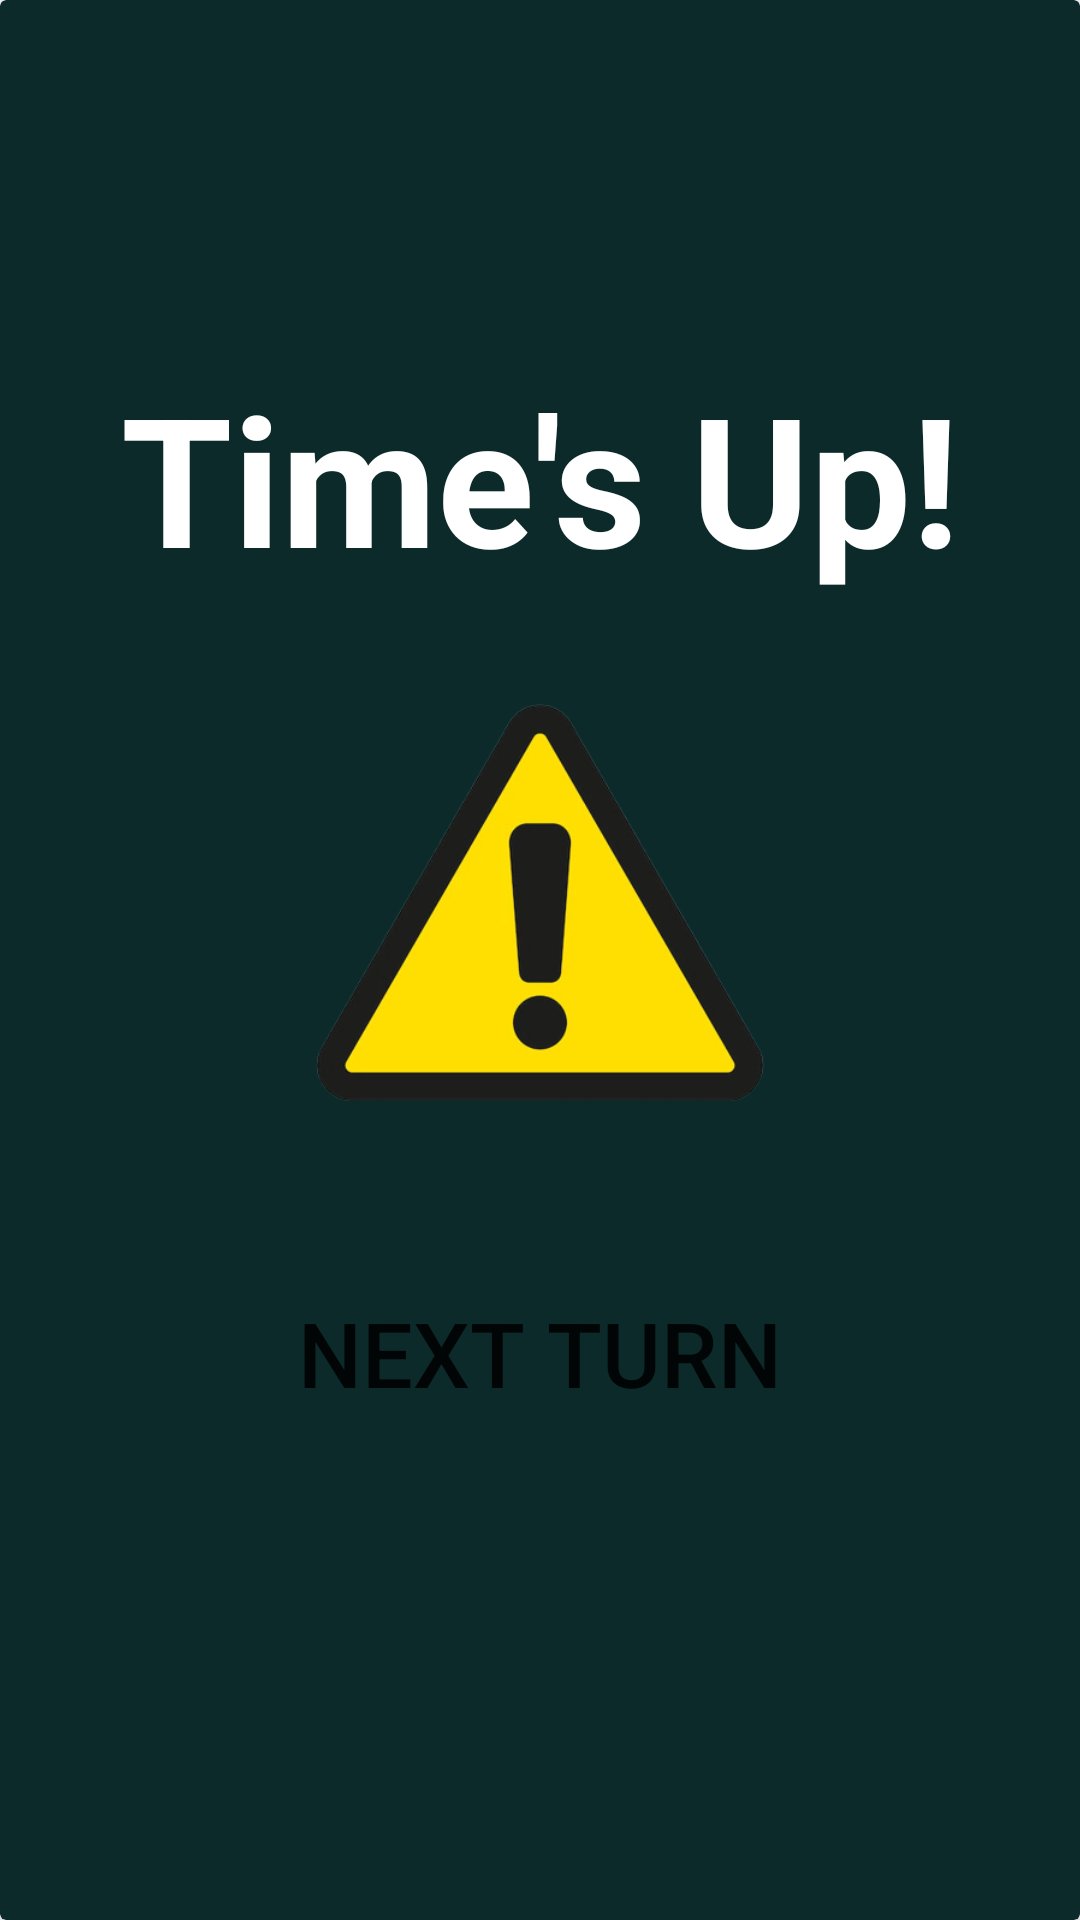

The Android layout XML behind this screen, and the referenced resources:
<!-- AndroidManifest.xml: application theme Theme.Temiproject -->
<!-- res/layout/timesup.xml -->
<?xml version="1.0" encoding="utf-8"?>
<androidx.cardview.widget.CardView
    xmlns:android="http://schemas.android.com/apk/res/android"
    xmlns:app="http://schemas.android.com/apk/res-auto"
    android:layout_width="350dp"
    android:layout_height="550dp"
    android:layout_gravity="center"
    app:cardBackgroundColor="#0D2A2B">

    <LinearLayout
        android:layout_width="match_parent"
        android:layout_height="wrap_content"
        android:orientation="vertical"
        android:layout_gravity="center">

        <TextView
            android:layout_width="match_parent"
            android:layout_height="wrap_content"
            android:text="Time's Up!"
            android:textColor="@color/white"
            android:gravity="center"
            android:textSize="60dp"
            android:textStyle="bold">
        </TextView>

        <ImageView
            android:layout_marginTop="2dp"
            android:layout_gravity="center"
            android:layout_width="200dp"
            android:layout_height="200dp"
            android:background="@drawable/exclamationmark">
        </ImageView>


        <Button
            android:id="@+id/btnNext"
            android:layout_width="250dp"
            android:layout_height="100dp"
            android:layout_marginBottom="20dp"
            android:layout_gravity="center"
            android:text="Next Turn"
            android:textSize="30dp"
            android:background="@drawable/custombutton"
            >

        </Button>



    </LinearLayout>

</androidx.cardview.widget.CardView>
<!-- resources referenced by this layout -->
<resources>
  <!-- drawable exclamationmark: png bitmap (drawable, 61933 bytes) -->
  <style name="Theme.Temiproject" parent="Theme.MaterialComponents.DayNight.NoActionBar">
          
          <item name="colorPrimary">#ff0000</item>
          <item name="colorPrimaryVariant">#0D2A2B</item>
          <item name="colorOnPrimary">@color/white</item>
          
          <item name="colorSecondary">@color/teal_200</item>
          <item name="colorSecondaryVariant">@color/teal_700</item>
          <item name="colorOnSecondary">@color/black</item>
          
          <item name="android:statusBarColor" tools:targetApi="l">?attr/colorPrimaryVariant</item>
          
      </style>
  <!-- not gathered from this repository: default colours our renderer supplied (Android Studio template values) -->
  <color name="teal_200">#FF03DAC5</color>
  <color name="teal_700">#FF018786</color>
  <color name="black">#FF000000</color>
  <color name="white">#FFFFFFFF</color>
</resources>
